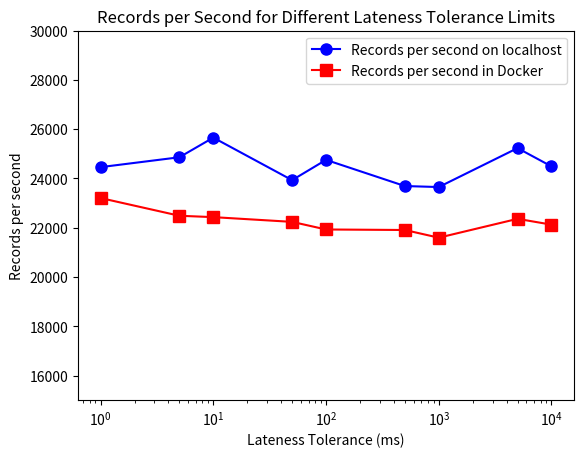

Generate this figure with matplotlib:
import matplotlib.pyplot as plt

# Data
x_seconds = [0.001, 0.005, 0.01, 0.05, 0.1, 0.5, 1, 5, 10]
x = [value * 1000 for value in x_seconds]

y1 = [24461, 24862, 25659, 23933, 24756, 23694, 23653, 25233, 24491]
y2 = [23207, 22488, 22432, 22240, 21931, 21910, 21598, 22363, 22127]

fig, ax = plt.subplots()

ax.plot(x, y1, color='blue', marker='o', markersize=8, label='Records per second on localhost')
ax.plot(x, y2, color='red', marker='s', markersize=8, label='Records per second in Docker')

ax.set_ylim(0, max(max(y1), max(y2)) + 1000)
ax.set_xscale('log')
ax.set_ylim(15000, 30000)

ax.set_xlabel('Lateness Tolerance (ms)')
ax.set_ylabel('Records per second')
ax.set_title('Records per Second for Different Lateness Tolerance Limits')

ax.legend()
plt.show()
